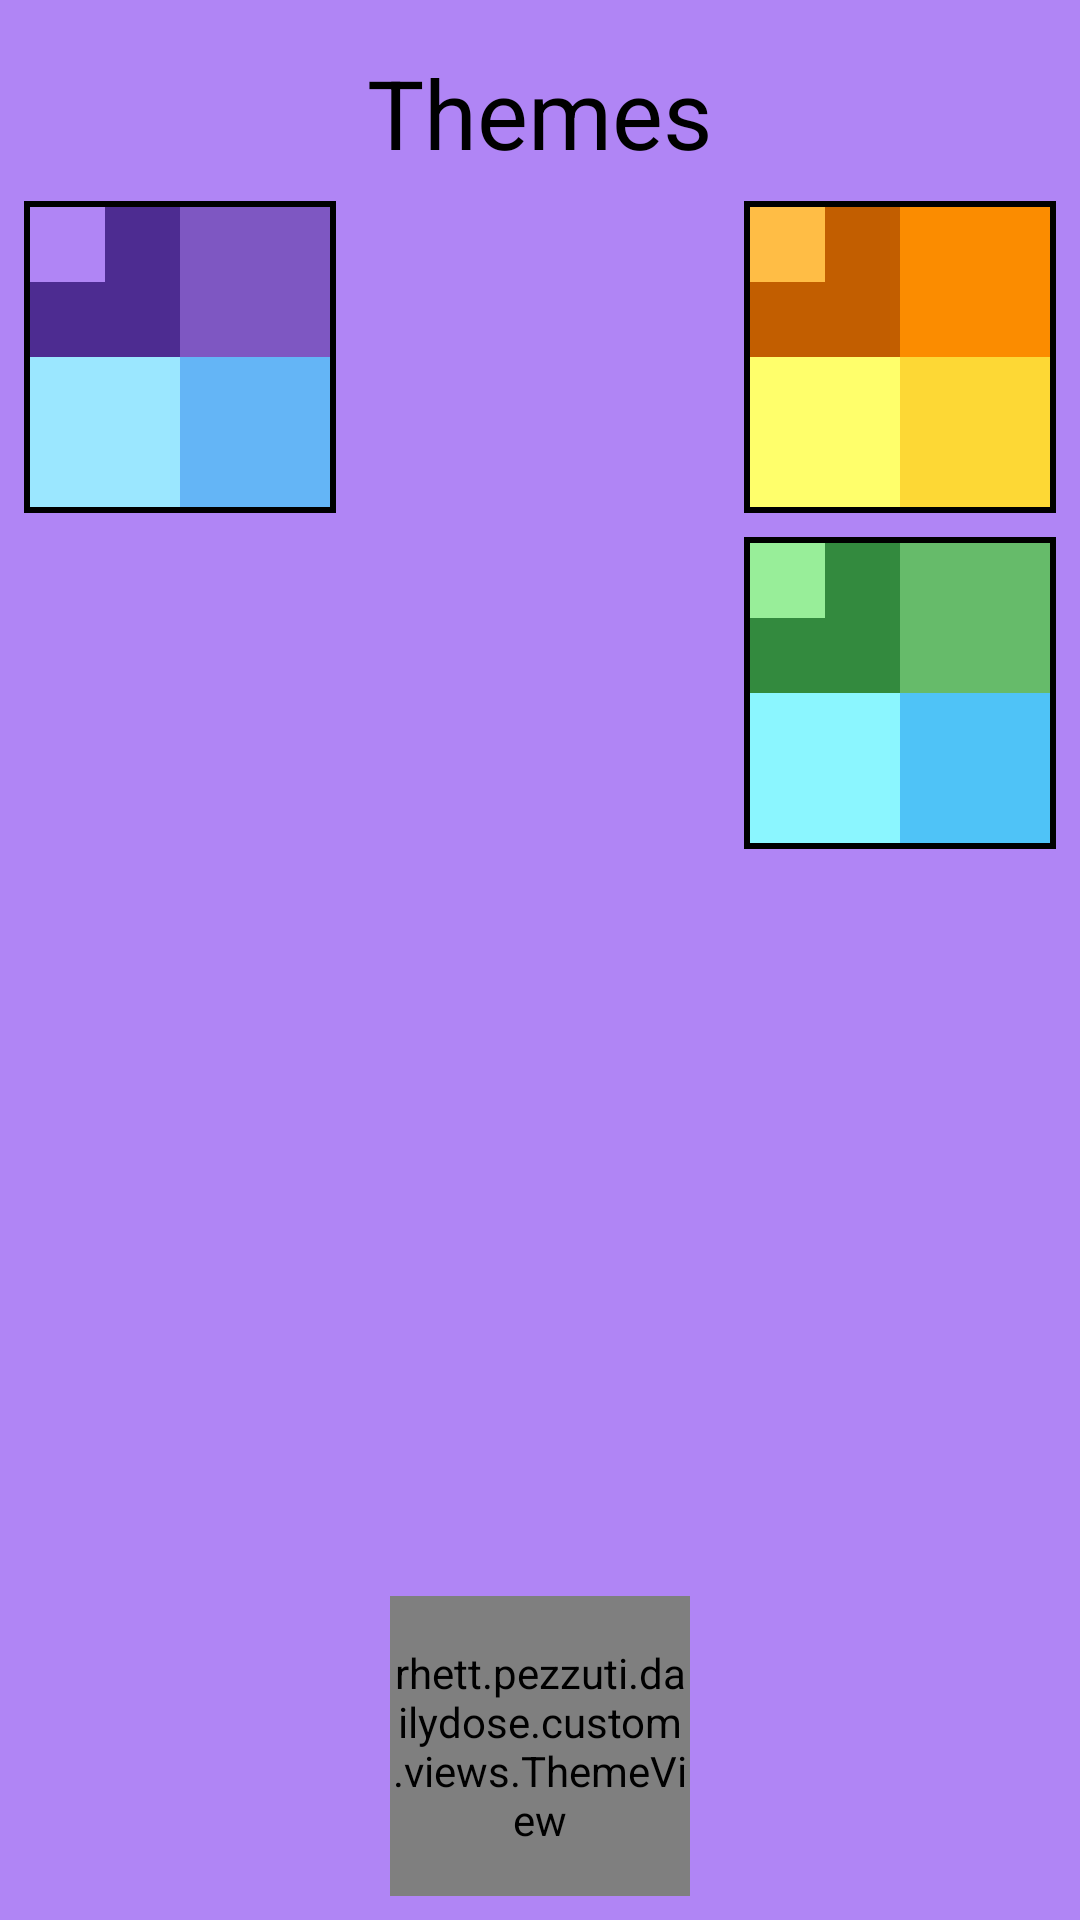

Reconstruct the res/layout file that produces this screen, plus the resources it refers to.
<!-- AndroidManifest.xml: application theme Theme.DailyDose -->
<!-- res/layout/fragment_themes.xml -->
<?xml version="1.0" encoding="utf-8"?>
<layout xmlns:android="http://schemas.android.com/apk/res/android"
    xmlns:app="http://schemas.android.com/apk/res-auto"
    xmlns:tools="http://schemas.android.com/tools">

    <data>

    </data>

    <androidx.constraintlayout.widget.ConstraintLayout
        android:layout_width="match_parent"
        android:layout_height="match_parent"
        android:background="?attr/colorPrimaryVariant"
        tools:context=".main.themes.ThemesFragment">

        <TextView
            android:id="@+id/text_themes"
            android:layout_width="wrap_content"
            android:layout_height="wrap_content"
            android:text="@string/menu_themes"
            android:textSize="32sp"
            android:textColor="@color/black"
            android:layout_marginTop="@dimen/margin_medium"
            app:layout_constraintEnd_toEndOf="parent"
            app:layout_constraintStart_toStartOf="parent"
            app:layout_constraintTop_toTopOf="parent" />

        
        <RelativeLayout
            android:id="@+id/theme_1"
            android:layout_width="wrap_content"
            android:layout_height="wrap_content"
            android:layout_margin="8dp"
            android:padding="2dp"
            android:background="@color/black"
            app:layout_constraintStart_toStartOf="parent"
            app:layout_constraintTop_toBottomOf="@+id/text_themes">


            <ImageView
                android:id="@+id/img_primary"
                android:layout_width="100dp"
                android:layout_height="100dp"
                android:background="@color/primaryColor" />

            <ImageView
                android:id="@+id/img_primary_dark"
                android:layout_width="50dp"
                android:layout_height="50dp"
                android:background="@color/primaryDarkColor" />

            <ImageView
                android:id="@+id/img_primary_varient"
                android:layout_width="25dp"
                android:layout_height="25dp"
                android:background="@color/primaryLightColor" />

            <ImageView
                android:layout_width="100dp"
                android:layout_height="50dp"
                android:layout_below="@id/img_primary_dark"
                android:background="@color/secondaryColor" />

            <ImageView
                android:layout_width="50dp"
                android:layout_height="50dp"
                android:layout_below="@id/img_primary_dark"
                android:background="@color/secondaryLightColor" />
        </RelativeLayout>

        
        <RelativeLayout
            android:id="@+id/theme_2"
            android:layout_width="wrap_content"
            android:layout_height="wrap_content"
            android:layout_margin="@dimen/margin_small"
            android:padding="2dp"
            android:background="@color/black"
            app:layout_constraintEnd_toEndOf="parent"
            app:layout_constraintTop_toBottomOf="@+id/text_themes">

            <ImageView
                android:id="@+id/img_primary_2"
                android:layout_width="100dp"
                android:layout_height="100dp"
                android:background="@color/altPrimaryColor" />

            <ImageView
                android:id="@+id/img_primary_dark_2"
                android:layout_width="50dp"
                android:layout_height="50dp"
                android:background="@color/altPrimaryDarkColor" />

            <ImageView
                android:id="@+id/img_primary_varient_2"
                android:layout_width="25dp"
                android:layout_height="25dp"
                android:background="@color/altPrimaryLightColor" />

            <ImageView
                android:layout_width="100dp"
                android:layout_height="50dp"
                android:layout_below="@id/img_primary_dark_2"
                android:background="@color/altSecondaryColor" />

            <ImageView
                android:layout_width="50dp"
                android:layout_height="50dp"
                android:layout_below="@id/img_primary_dark_2"
                android:background="@color/altSecondaryLightColor" />
        </RelativeLayout>

        
        <RelativeLayout
            android:id="@+id/theme_3"
            android:layout_width="wrap_content"
            android:layout_height="wrap_content"
            android:layout_margin="@dimen/margin_small"
            android:background="@color/black"
            android:padding="2dp"
            app:layout_constraintEnd_toEndOf="parent"
            app:layout_constraintTop_toBottomOf="@+id/theme_1">

            <ImageView
                android:id="@+id/img_primary_3"
                android:layout_width="100dp"
                android:layout_height="100dp"
                android:background="@color/thirdPrimaryColor" />

            <ImageView
                android:id="@+id/img_primary_dark_3"
                android:layout_width="50dp"
                android:layout_height="50dp"
                android:background="@color/thirdPrimaryDarkColor" />

            <ImageView
                android:id="@+id/img_primary_varient_3"
                android:layout_width="25dp"
                android:layout_height="25dp"
                android:background="@color/thirdPrimaryLightColor" />

            <ImageView
                android:layout_width="100dp"
                android:layout_height="50dp"
                android:layout_below="@id/img_primary_dark_3"
                android:background="@color/thirdSecondaryColor" />

            <ImageView
                android:layout_width="50dp"
                android:layout_height="50dp"
                android:layout_below="@id/img_primary_dark_3"
                android:background="@color/thirdSecondaryLightColor" />
        </RelativeLayout>

        <rhett.pezzuti.dailydose.custom.views.ThemeView
            android:id="@+id/theme_view_1"
            android:layout_width="100dp"
            android:layout_height="100dp"
            android:layout_margin="@dimen/margin_small"
            app:layout_constraintBottom_toBottomOf="parent"
            app:layout_constraintEnd_toEndOf="parent"
            app:layout_constraintStart_toStartOf="parent" />

    </androidx.constraintlayout.widget.ConstraintLayout>
</layout>
<!-- resources referenced by this layout -->
<resources>
  <color name="altPrimaryColor">#fb8c00</color>
  <color name="altPrimaryDarkColor">#c25e00</color>
  <color name="altPrimaryLightColor">#ffbd45</color>
  <color name="altSecondaryColor">#fdd835</color>
  <color name="altSecondaryLightColor">#ffff6b</color>
  <color name="black">#FF000000</color>
  <color name="primaryColor">#7e57c2</color>
  <color name="primaryDarkColor">#4d2c91</color>
  <color name="primaryLightColor">#b085f5</color>
  <color name="secondaryColor">#64b5f6</color>
  <color name="secondaryLightColor">#9be7ff</color>
  <color name="thirdPrimaryColor">#66bb6a</color>
  <color name="thirdPrimaryDarkColor">#338a3e</color>
  <color name="thirdPrimaryLightColor">#98ee99</color>
  <color name="thirdSecondaryColor">#4fc3f7</color>
  <color name="thirdSecondaryLightColor">#8bf6ff</color>
  <dimen name="margin_medium">16dp</dimen>
  <dimen name="margin_small">8dp</dimen>
  <string name="menu_themes">Themes</string>
  <style name="Theme.DailyDose" parent="Theme.MaterialComponents.DayNight.NoActionBar">
          
          <item name="colorPrimary">@color/primaryColor</item>
          <item name="colorPrimaryDark">@color/primaryDarkColor</item>
          <item name="colorPrimaryVariant">@color/primaryLightColor</item>
          <item name="colorOnPrimary">@color/primaryTextColor</item>
          
          <item name="colorSecondary">@color/secondaryColor</item>
          <item name="colorSecondaryVariant">@color/secondaryLightColor</item>
          <item name="colorOnSecondary">@color/secondaryTextColor</item>
          
          <item name="android:statusBarColor" tools:targetApi="l">?attr/colorPrimaryVariant</item>
  
  
      </style>
  <color name="primaryTextColor">#ffffff</color>
  <color name="secondaryTextColor">#000000</color>
</resources>
